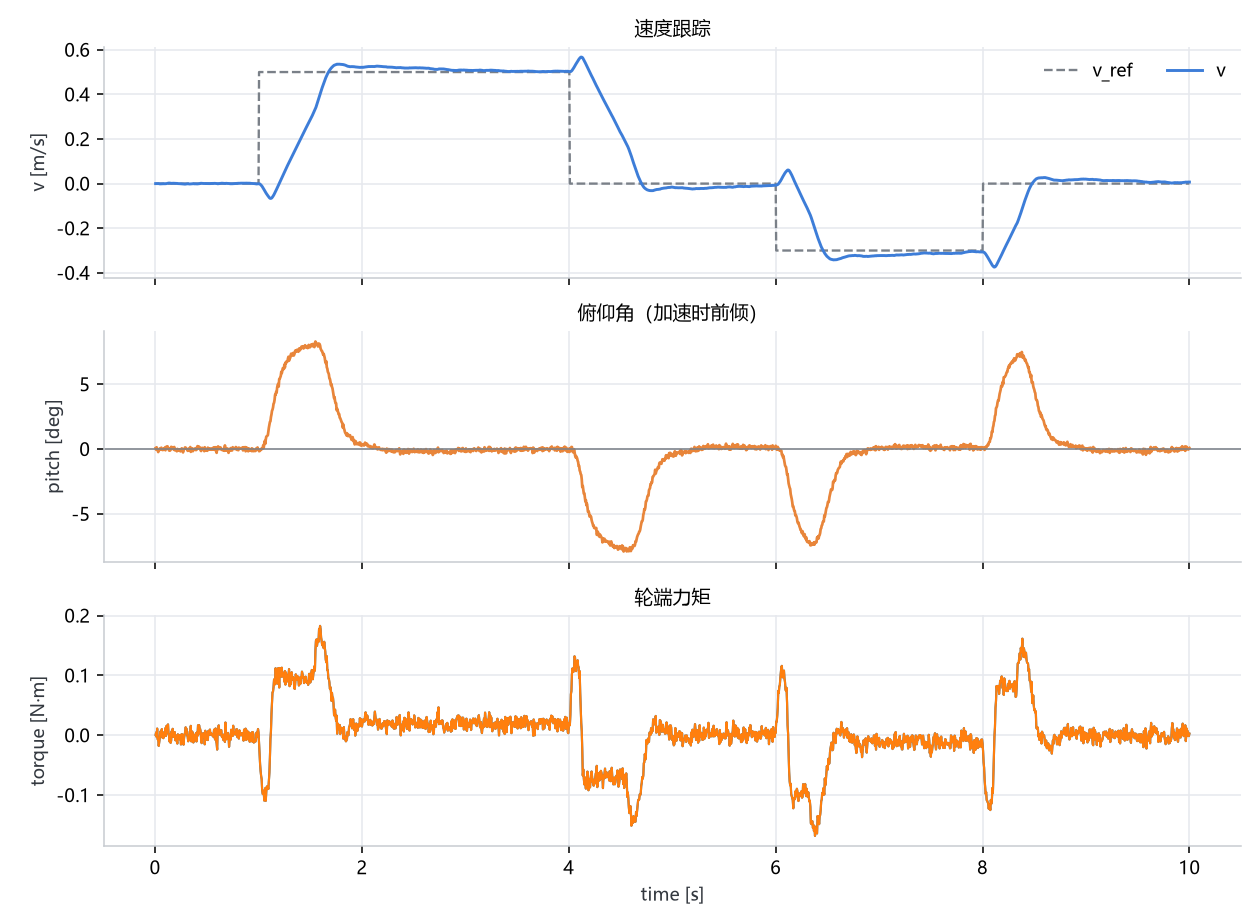

The data file committed next to this chart (first rows):
t, v_ref, vx, pitch, tau_l, tau_r
0.005, 0.0, 0.0, 0.001118, 0.0006066, 0.0006066
0.01, 0.0, 2.5131664775715528e-05, -0.0009357, 0.004592, 0.004592
0.015, 0.0, 0.0002153, 0.002268, -0.002973, -0.002973
0.02, 0.0, 9.12843933009278e-05, -0.001243, 0.01113, 0.01113
0.025, 0.0, 0.000552, -0.001122, -0.007088, -0.007088
0.03, 0.0, 0.0002561, -0.004111, -0.005537, -0.005537
0.035, 0.0, 2.5383486882378643e-05, -0.002234, -0.01787, -0.01787
0.04, 0.0, -0.0007152, -0.0009881, -0.01116, -0.01116
0.045, 0.0, -0.001175, 0.0007305, -0.004983, -0.004983
0.05, 0.0, -0.001377, -0.0001464, 0.005975, 0.005975
0.055, 0.0, -0.001124, -0.001021, 0.005044, 0.005044
0.06, 0.0, -0.00091, 0.001768, 0.0003751, 0.0003754
0.065, 0.0, -0.0008893, -0.00106, 0.01027, 0.01027
0.07, 0.0, -0.0004589, -0.0005286, -0.003748, -0.003748
0.075, 0.0, -0.0006099, -0.001463, -0.0004662, -0.0004662
0.08, 0.0, -0.0006243, 5.489117795850286e-05, -0.004928, -0.004928
0.085, 0.0, -0.0008231, 0.0007477, 0.002589, 0.002589
0.09, 0.0, -0.0007096, -0.0007267, 0.00564, 0.00564
0.095, 0.0, -0.0004699, 0.001815, -0.001026, -0.001026
0.1, 0.0, -0.0005067, -0.001721, 0.01201, 0.01201
0.105, 0.0, -3.6279925966822677e-06, 0.002841, -0.00124, -0.00124
0.11, 0.0, -5.050559416191426e-05, 0.0009609, 0.01559, 0.01559
0.115, 0.0, 0.0005996, 0.003033, 0.004993, 0.004993
0.12, 0.0, 0.0008085, 0.003604, 0.01659, 0.01659
0.125, 0.0, 0.001496, 0.001029, 0.01808, 0.01808
0.13, 0.0, 0.002243, 0.0003072, 0.001794, 0.001794
0.135, 0.0, 0.002312, -0.002041, -0.0003035, -0.0003036
0.14, 0.0, 0.002293, 0.0008505, -0.01058, -0.01058
0.145, 0.0, 0.001848, -0.00206, 0.00129, 0.00129
0.15, 0.0, 0.001895, -0.0008406, -0.01273, -0.01273
0.155, 0.0, 0.00136, 0.002886, -0.009369, -0.009369
0.16, 0.0, 0.0009665, 0.0003771, 0.006678, 0.006678
0.165, 0.0, 0.001238, 0.002518, -0.001807, -0.001807
0.17, 0.0, 0.001157, 0.0008083, 0.01069, 0.01069
0.175, 0.0, 0.001593, -0.0002703, -0.002213, -0.002213
0.18, 0.0, 0.001493, 0.001321, -0.002914, -0.002914
0.185, 0.0, 0.001363, 0.002683, 0.001701, 0.001701
0.19, 0.0, 0.001425, -0.001716, 0.005231, 0.00523
0.195, 0.0, 0.001631, -0.0005499, -0.008373, -0.008374
0.2, 0.0, 0.001274, -0.0003745, -0.000351, -0.000351
0.205, 0.0, 0.001249, -0.001424, -0.003909, -0.003909
0.21, 0.0, 0.001076, -0.003051, -0.01027, -0.01027
0.215, 0.0, 0.0006398, 0.0001521, -0.01394, -0.01394
0.22, 0.0, 5.30985700517119e-05, -0.002195, 0.001546, 0.001546
0.225, 0.0, 0.0001094, -0.001386, -0.005476, -0.005476
0.23, 0.0, -0.0001253, -0.001642, -0.001288, -0.001288
0.235, 0.0, -0.0001857, -0.0004479, -0.006716, -0.006716
0.24, 0.0, -0.0004706, -0.0005914, 0.0003045, 0.0003045
0.245, 0.0, -0.0004639, -0.003198, -0.00268, -0.00268
0.25, 0.0, -0.0005806, 3.8175215169372004e-05, -0.01547, -0.01547
0.255, 0.0, -0.001226, -0.001088, 0.001538, 0.001538
0.26, 0.0, -0.001165, 0.0007713, -0.0054, -0.0054
0.265, 0.0, -0.001391, -0.001944, 0.001184, 0.001184
0.27, 0.0, -0.001343, -0.004572, -0.006069, -0.006069
0.275, 0.0, -0.001595, -0.001599, -0.01573, -0.01573
0.28, 0.0, -0.002246, -0.0006319, -0.004073, -0.004073
0.285, 0.0, -0.002411, 0.0008139, 0.000433, 0.0004331
0.29, 0.0, -0.002388, 0.002187, 0.005041, 0.005041
0.295, 0.0, -0.002174, 0.001276, 0.01324, 0.01324
0.3, 0.0, -0.00162, 0.001253, 0.01125, 0.01125
... 1,940 more rows
